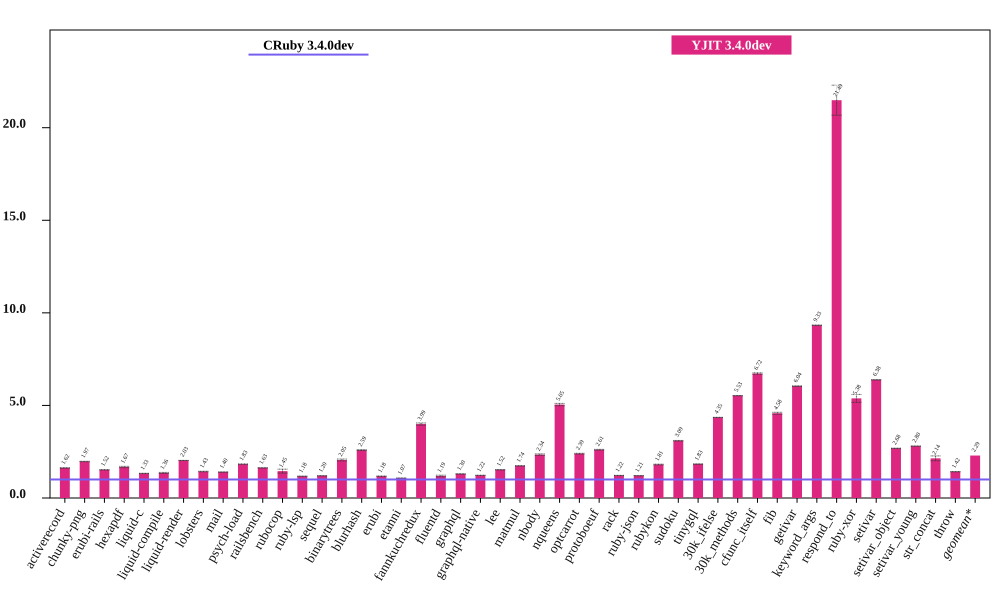

The table this chart was drawn from, first rows:
bench, CRuby 3.4.0dev (ms), CRuby 3.4.0dev RSD, YJIT 3.4.0dev (ms), YJIT 3.4.0dev RSD, YJIT 3.4.0dev spd, YJIT 3.4.0dev spd RSD, % in YJIT
activerecord, 207.6, 0.2979, 127.8, 0.4595, 1.624, 0.5476, 99.55
chunky-png, 2476, 0.5505, 1256, 0.07718, 1.972, 0.5559, 99.99
erubi-rails, 4657, 0.09441, 3059, 0.1252, 1.522, 0.1568, 99.87
hexapdf, 8599, 0.5059, 5137, 2.059, 1.674, 2.12, 99.62
liquid-c, 235.4, 0.4351, 177.3, 0.5434, 1.328, 0.6961, 99.75
liquid-compile, 224.5, 0.09287, 165.6, 1.986, 1.356, 1.988, 99.96
liquid-render, 568.7, 0.1489, 280.3, 0.1248, 2.029, 0.1943, 99.9
lobsters, 3165, 0.4196, 2212, 0.9407, 1.431, 1.03, 99.28
mail, 471.3, 0.1961, 336.2, 0.2287, 1.402, 0.3013, 99.9
psych-load, 7926, 0.0683, 4334, 0.03632, 1.829, 0.07735, 100
railsbench, 9346, 0.03752, 5739, 0.04797, 1.628, 0.0609, 99.85
rubocop, 521.3, 0.3572, 359.3, 7.306, 1.451, 7.315, 99.66
ruby-lsp, 357.9, 0.1322, 304.5, 0.1313, 1.175, 0.1863, 97.58
sequel, 236.5, 0.0744, 197.2, 0.1352, 1.2, 0.1543, 98.66
binarytrees, 985.8, 1.026, 480.3, 2.279, 2.052, 2.499, 100
blurhash, 1087, 0.6787, 419.9, 0.6893, 2.588, 0.9674, 99.99
erubi, 658.3, 0.1881, 559.2, 0.03193, 1.177, 0.1908, 99.98
etanni, 2541, 0.03334, 2369, 0.07158, 1.073, 0.07896, 99.98
fannkuchredux, 5887, 1.463, 1474, 0.2025, 3.993, 1.477, 90.92
fluentd, 5636, 0.2149, 4743, 3.61, 1.188, 3.616, 99.98
graphql, 11990, 0.1945, 9222, 0.2465, 1.3, 0.314, 99.63
graphql-native, 1628, 0.1672, 1329, 0.1021, 1.225, 0.1959, 99.93
lee, 3814, 0.2954, 2501, 0.2311, 1.525, 0.3751, 99.96
matmul, 3692, 0.3024, 2125, 0.07522, 1.737, 0.3116, 99.76
nbody, 291, 1.745, 124.3, 0.08089, 2.342, 1.747, 99.95
nqueens, 573.3, 1.183, 113.6, 0.4107, 5.046, 1.252, 92.41
optcarrot, 17908, 0.6134, 7479, 0.5508, 2.394, 0.8244, 99.5
protoboeuf, 417.4, 0.7571, 160.1, 0.1815, 2.607, 0.7786, 99.97
rack, 503.7, 0.2228, 413.6, 0.4428, 1.218, 0.4957, 98.29
ruby-json, 11515, 0.09541, 9548, 0.03882, 1.206, 0.103, 99.99
rubykon, 35570, 0.6587, 19670, 0.8262, 1.808, 1.057, 99.95
sudoku, 4515, 0.3807, 1459, 0.3126, 3.094, 0.4926, 99.81
tinygql, 2528, 0.3396, 1379, 0.309, 1.833, 0.4591, 99.99
30k_ifelse, 6755, 0.1126, 1552, 0.05357, 4.353, 0.1247, 99.99
30k_methods, 18322, 0.1485, 3315, 0.09544, 5.527, 0.1765, 99.99
cfunc_itself, 278, 0.5908, 41.36, 0.01561, 6.721, 0.5911, 98.96
fib, 517.3, 1.167, 113, 0.008198, 4.576, 1.167, 100
getivar, 244.5, 0.301, 40.47, 0.0147, 6.042, 0.3013, 97.88
keyword_args, 668.2, 0.1475, 71.62, 0.01175, 9.331, 0.148, 99.46
respond_to, 738.2, 1.191, 34.36, 3.576, 21.49, 3.769, 99.46
ruby-xor, 1918, 3.969, 356.5, 0.03439, 5.381, 3.969, 99.99
setivar, 188.9, 0.1152, 29.59, 0.02032, 6.383, 0.117, 98.73
setivar_object, 302.6, 0.2403, 112.7, 0.008391, 2.684, 0.2404, 95.69
setivar_young, 315.9, 0.1299, 112.7, 0.008404, 2.802, 0.1302, 95.69
str_concat, 175.4, 6.116, 81.88, 0.2123, 2.143, 6.12, 99.97
throw, 64.85, 0.1794, 45.65, 0.2363, 1.421, 0.2967, 99.99
